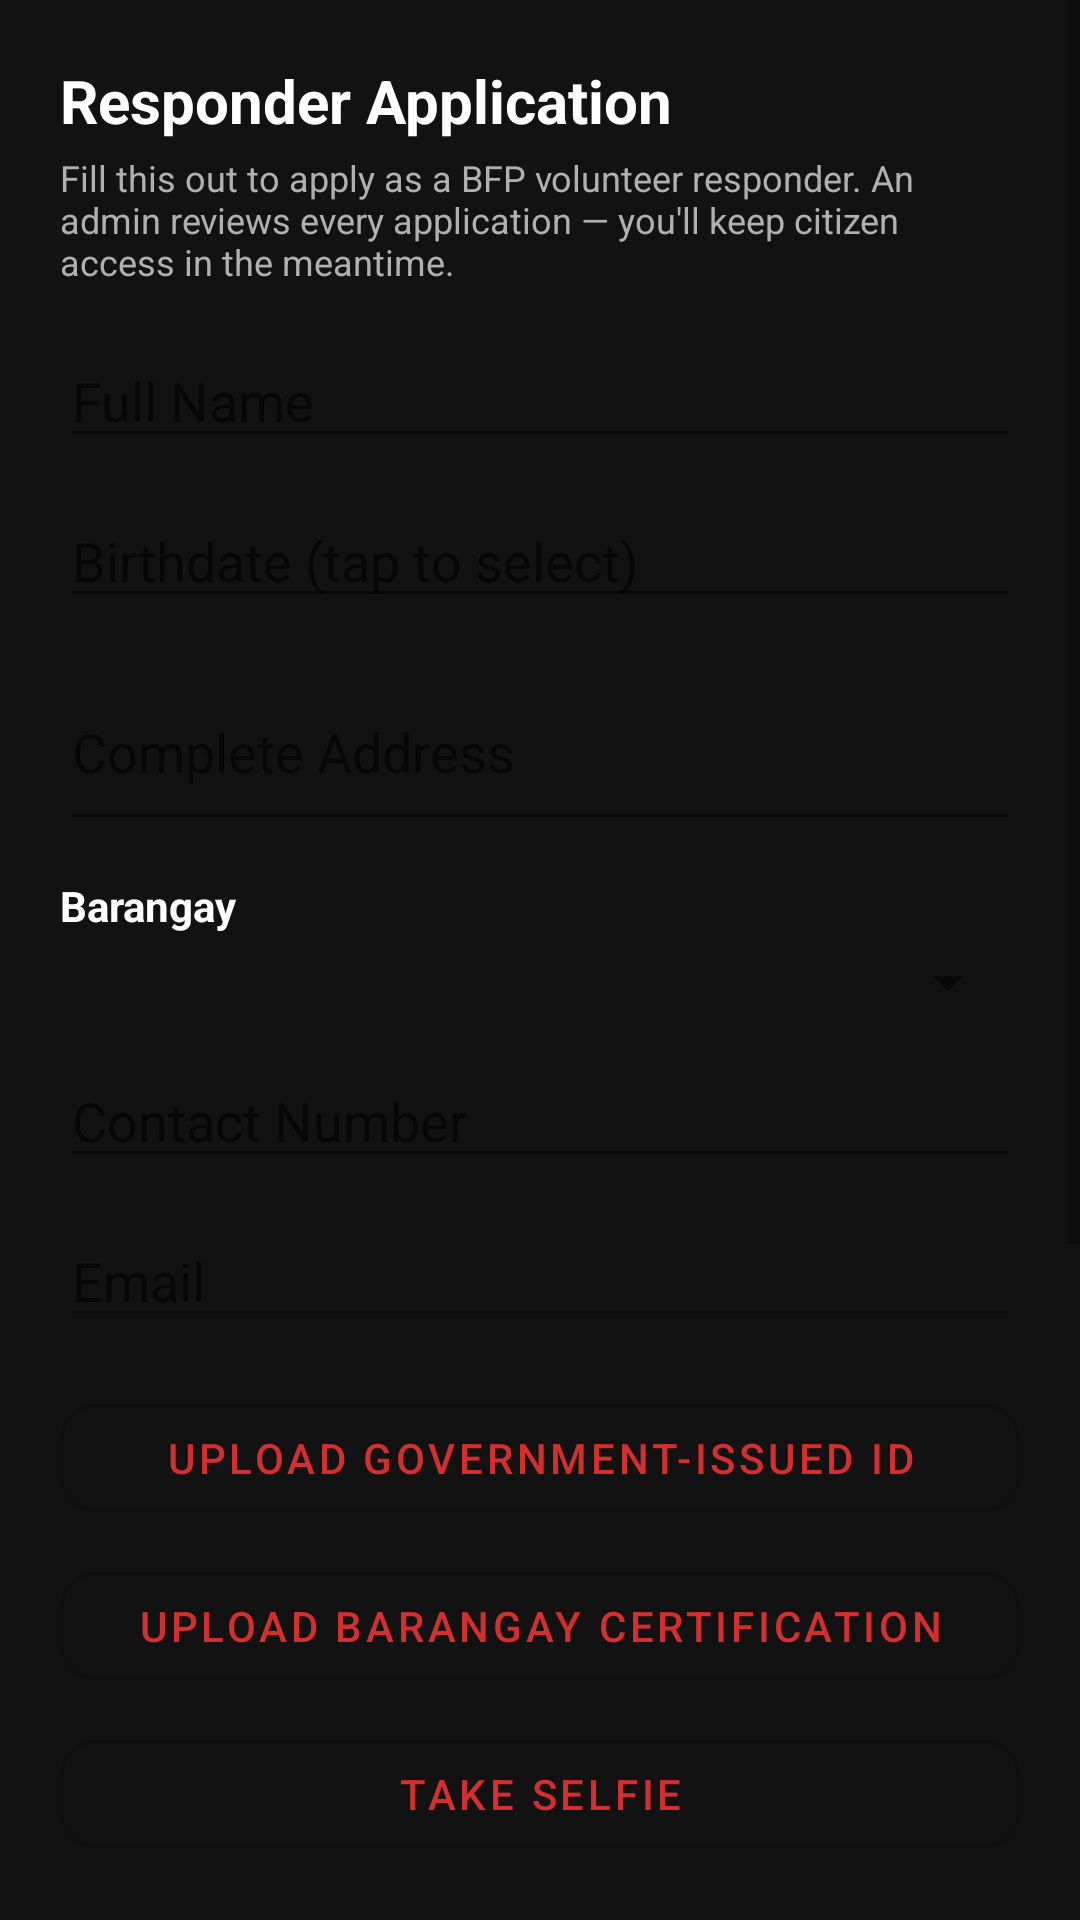

Reconstruct the res/layout file that produces this screen, plus the resources it refers to.
<!-- AndroidManifest.xml: application theme Theme.PlacerFireWatch -->
<!-- res/layout/activity_responder_application.xml -->
<?xml version="1.0" encoding="utf-8"?>
<ScrollView xmlns:android="http://schemas.android.com/apk/res/android"
    xmlns:app="http://schemas.android.com/apk/res-auto"
    android:layout_width="match_parent"
    android:layout_height="match_parent"
    android:background="@color/background_dark">

    <LinearLayout
        android:layout_width="match_parent"
        android:layout_height="wrap_content"
        android:orientation="vertical"
        android:padding="20dp">

        <TextView
            android:layout_width="match_parent"
            android:layout_height="wrap_content"
            android:text="@string/apply_title"
            android:textColor="@color/text_primary"
            android:textStyle="bold"
            android:textSize="20sp"
            android:layout_marginBottom="4dp" />

        <TextView
            android:layout_width="match_parent"
            android:layout_height="wrap_content"
            android:text="@string/apply_intro"
            android:textColor="@color/text_secondary"
            android:textSize="12sp"
            android:layout_marginBottom="16dp" />

        <EditText
            android:id="@+id/editFullName"
            android:layout_width="match_parent"
            android:layout_height="wrap_content"
            android:hint="@string/apply_full_name_hint"
            android:inputType="textPersonName|textCapWords"
            android:textColor="@color/text_primary"
            android:layout_marginBottom="12dp" />

        <EditText
            android:id="@+id/editBirthdate"
            android:layout_width="match_parent"
            android:layout_height="wrap_content"
            android:hint="@string/apply_birthdate_hint"
            android:focusable="false"
            android:clickable="true"
            android:textColor="@color/text_primary"
            android:layout_marginBottom="12dp" />

        <EditText
            android:id="@+id/editAddress"
            android:layout_width="match_parent"
            android:layout_height="wrap_content"
            android:hint="@string/apply_address_hint"
            android:inputType="textMultiLine|textCapSentences"
            android:minLines="2"
            android:textColor="@color/text_primary"
            android:layout_marginBottom="12dp" />

        <TextView
            android:layout_width="match_parent"
            android:layout_height="wrap_content"
            android:text="@string/apply_barangay_label"
            android:textColor="@color/text_primary"
            android:textStyle="bold"
            android:layout_marginBottom="4dp" />

        <Spinner
            android:id="@+id/spinnerBarangay"
            android:layout_width="match_parent"
            android:layout_height="wrap_content"
            android:layout_marginBottom="12dp" />

        <EditText
            android:id="@+id/editContactNumber"
            android:layout_width="match_parent"
            android:layout_height="wrap_content"
            android:hint="@string/apply_contact_number_hint"
            android:inputType="phone"
            android:textColor="@color/text_primary"
            android:layout_marginBottom="12dp" />

        <EditText
            android:id="@+id/editEmail"
            android:layout_width="match_parent"
            android:layout_height="wrap_content"
            android:hint="@string/auth_email_hint"
            android:inputType="textEmailAddress"
            android:enabled="false"
            android:textColor="@color/text_secondary"
            android:layout_marginBottom="16dp" />

        <com.google.android.material.button.MaterialButton
            android:id="@+id/btnGovernmentId"
            style="@style/Widget.MaterialComponents.Button.OutlinedButton"
            android:layout_width="match_parent"
            android:layout_height="wrap_content"
            android:text="@string/apply_upload_government_id"
            android:layout_marginBottom="8dp" />

        <ImageView
            android:id="@+id/imageGovernmentId"
            android:layout_width="match_parent"
            android:layout_height="140dp"
            android:scaleType="centerCrop"
            android:visibility="gone"
            android:layout_marginBottom="12dp"
            android:contentDescription="@string/apply_upload_government_id" />

        <com.google.android.material.button.MaterialButton
            android:id="@+id/btnBarangayCertification"
            style="@style/Widget.MaterialComponents.Button.OutlinedButton"
            android:layout_width="match_parent"
            android:layout_height="wrap_content"
            android:text="@string/apply_upload_barangay_certification"
            android:layout_marginBottom="8dp" />

        <ImageView
            android:id="@+id/imageBarangayCertification"
            android:layout_width="match_parent"
            android:layout_height="140dp"
            android:scaleType="centerCrop"
            android:visibility="gone"
            android:layout_marginBottom="12dp"
            android:contentDescription="@string/apply_upload_barangay_certification" />

        <com.google.android.material.button.MaterialButton
            android:id="@+id/btnSelfie"
            style="@style/Widget.MaterialComponents.Button.OutlinedButton"
            android:layout_width="match_parent"
            android:layout_height="wrap_content"
            android:text="@string/apply_take_selfie"
            android:layout_marginBottom="8dp" />

        <ImageView
            android:id="@+id/imageSelfie"
            android:layout_width="match_parent"
            android:layout_height="140dp"
            android:scaleType="centerCrop"
            android:visibility="gone"
            android:layout_marginBottom="16dp"
            android:contentDescription="@string/apply_take_selfie" />

        <EditText
            android:id="@+id/editEmergencyContact"
            android:layout_width="match_parent"
            android:layout_height="wrap_content"
            android:hint="@string/apply_emergency_contact_hint"
            android:textColor="@color/text_primary"
            android:layout_marginBottom="12dp" />

        <TextView
            android:layout_width="match_parent"
            android:layout_height="wrap_content"
            android:text="@string/apply_blood_type_label"
            android:textColor="@color/text_primary"
            android:textStyle="bold"
            android:layout_marginBottom="4dp" />

        <Spinner
            android:id="@+id/spinnerBloodType"
            android:layout_width="match_parent"
            android:layout_height="wrap_content"
            android:layout_marginBottom="12dp" />

        <EditText
            android:id="@+id/editOccupation"
            android:layout_width="match_parent"
            android:layout_height="wrap_content"
            android:hint="@string/apply_occupation_hint"
            android:textColor="@color/text_primary"
            android:layout_marginBottom="12dp" />

        <EditText
            android:id="@+id/editReason"
            android:layout_width="match_parent"
            android:layout_height="wrap_content"
            android:hint="@string/apply_reason_hint"
            android:inputType="textMultiLine|textCapSentences"
            android:minLines="3"
            android:textColor="@color/text_primary"
            android:layout_marginBottom="12dp" />

        <TextView
            android:id="@+id/textError"
            android:layout_width="match_parent"
            android:layout_height="wrap_content"
            android:textColor="@color/fire_red"
            android:visibility="gone"
            android:layout_marginBottom="12dp" />

        <com.google.android.material.button.MaterialButton
            android:id="@+id/btnSubmitApplication"
            android:layout_width="match_parent"
            android:layout_height="56dp"
            app:cornerRadius="16dp"
            android:text="@string/apply_submit_button" />

    </LinearLayout>
</ScrollView>
<!-- resources referenced by this layout -->
<resources>
  <color name="background_dark">#121212</color>
  <color name="fire_red">#D32F2F</color>
  <color name="text_primary">#FFFFFF</color>
  <color name="text_secondary">#B0B0B0</color>
  <string name="apply_address_hint">Complete Address</string>
  <string name="apply_barangay_label">Barangay</string>
  <string name="apply_birthdate_hint">Birthdate (tap to select)</string>
  <string name="apply_blood_type_label">Blood Type (optional)</string>
  <string name="apply_contact_number_hint">Contact Number</string>
  <string name="apply_emergency_contact_hint">Emergency Contact (name and number)</string>
  <string name="apply_full_name_hint">Full Name</string>
  <string name="apply_intro">Fill this out to apply as a BFP volunteer responder. An admin reviews every application — you\'ll keep citizen access in the meantime.</string>
  <string name="apply_occupation_hint">Occupation</string>
  <string name="apply_reason_hint">Reason for joining</string>
  <string name="apply_submit_button">Submit Application</string>
  <string name="apply_take_selfie">Take Selfie</string>
  <string name="apply_title">Responder Application</string>
  <string name="apply_upload_barangay_certification">Upload Barangay Certification</string>
  <string name="apply_upload_government_id">Upload Government-issued ID</string>
  <string name="auth_email_hint">Email</string>
  <style name="Theme.PlacerFireWatch" parent="Theme.MaterialComponents.DayNight.NoActionBar">
          <item name="colorPrimary">@color/fire_red</item>
          <item name="colorPrimaryVariant">@color/fire_orange</item>
          <item name="colorOnPrimary">@color/text_primary</item>
          <item name="colorSecondary">@color/smoke_gray</item>
          <item name="android:windowBackground">@color/background_dark</item>
  
          
          <item name="shapeAppearanceSmallComponent">@style/ShapeAppearance.PlacerFireWatch.SmallComponent</item>
          <item name="shapeAppearanceMediumComponent">@style/ShapeAppearance.PlacerFireWatch.MediumComponent</item>
          <item name="shapeAppearanceLargeComponent">@style/ShapeAppearance.PlacerFireWatch.LargeComponent</item>
          <item name="materialCardViewStyle">@style/Widget.PlacerFireWatch.CardView</item>
      </style>
  <color name="fire_orange">#F57C00</color>
  <color name="smoke_gray">#607D8B</color>
  <style name="ShapeAppearance.PlacerFireWatch.SmallComponent" parent="ShapeAppearance.MaterialComponents.SmallComponent">
          <item name="cornerFamily">rounded</item>
          <item name="cornerSize">12dp</item>
      </style>
  <style name="ShapeAppearance.PlacerFireWatch.MediumComponent" parent="ShapeAppearance.MaterialComponents.MediumComponent">
          <item name="cornerFamily">rounded</item>
          <item name="cornerSize">16dp</item>
      </style>
  <style name="ShapeAppearance.PlacerFireWatch.LargeComponent" parent="ShapeAppearance.MaterialComponents.LargeComponent">
          <item name="cornerFamily">rounded</item>
          <item name="cornerSize">20dp</item>
      </style>
  <style name="Widget.PlacerFireWatch.CardView" parent="Widget.MaterialComponents.CardView">
          <item name="cardElevation">3dp</item>
          <item name="cardBackgroundColor">@color/surface_dark</item>
          <item name="rippleColor">@color/fire_orange</item>
      </style>
  <color name="surface_dark">#1E1E1E</color>
</resources>
